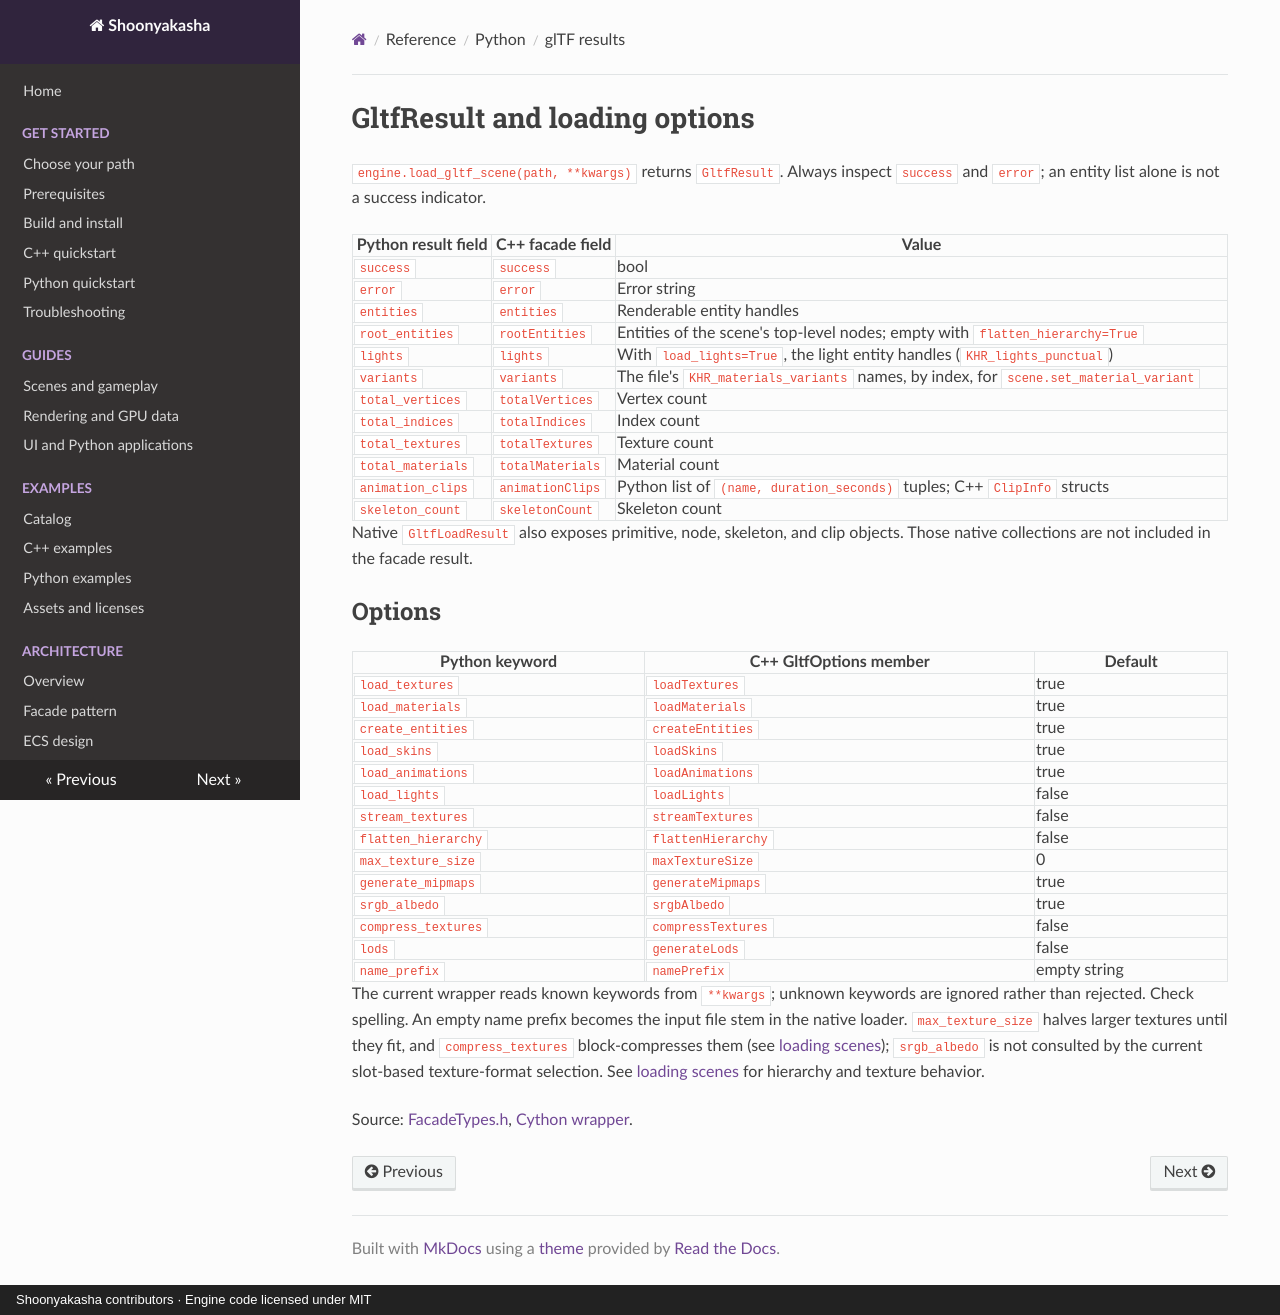

repository: Maximilian-Winter/Shoonyakasha · page: api/python/gltf-result/index.html · generator: mkdocs · copyright: Shoonyakasha contributors · Engine code licensed under MIT

# GltfResult and loading options

`engine.load_gltf_scene(path, **kwargs)` returns `GltfResult`. Always inspect `success` and `error`; an entity list alone is not a success indicator.

| Python result field | C++ facade field | Value |
|---|---|---|
| `success` | `success` | bool |
| `error` | `error` | Error string |
| `entities` | `entities` | Renderable entity handles |
| `root_entities` | `rootEntities` | Entities of the scene's top-level nodes; empty with `flatten_hierarchy=True` |
| `lights` | `lights` | With `load_lights=True`, the light entity handles (`KHR_lights_punctual`) |
| `variants` | `variants` | The file's `KHR_materials_variants` names, by index, for `scene.set_material_variant` |
| `total_vertices` | `totalVertices` | Vertex count |
| `total_indices` | `totalIndices` | Index count |
| `total_textures` | `totalTextures` | Texture count |
| `total_materials` | `totalMaterials` | Material count |
| `animation_clips` | `animationClips` | Python list of `(name, duration_seconds)` tuples; C++ `ClipInfo` structs |
| `skeleton_count` | `skeletonCount` | Skeleton count |

Native `GltfLoadResult` also exposes primitive, node, skeleton, and clip objects. Those native collections are not included in the facade result.

## Options

| Python keyword | C++ GltfOptions member | Default |
|---|---|---|
| `load_textures` | `loadTextures` | true |
| `load_materials` | `loadMaterials` | true |
| `create_entities` | `createEntities` | true |
| `load_skins` | `loadSkins` | true |
| `load_animations` | `loadAnimations` | true |
| `load_lights` | `loadLights` | false |
| `stream_textures` | `streamTextures` | false |
| `flatten_hierarchy` | `flattenHierarchy` | false |
| `max_texture_size` | `maxTextureSize` | 0 |
| `generate_mipmaps` | `generateMipmaps` | true |
| `srgb_albedo` | `srgbAlbedo` | true |
| `compress_textures` | `compressTextures` | false |
| `lods` | `generateLods` | false |
| `name_prefix` | `namePrefix` | empty string |

The current wrapper reads known keywords from `**kwargs`; unknown keywords are ignored rather than rejected. Check spelling. An empty name prefix becomes the input file stem in the native loader. `max_texture_size` halves larger textures until they fit, and `compress_textures` block-compresses them (see [loading scenes](../../guides/loading-scenes.md#texture-size-and-compression)); `srgb_albedo` is not consulted by the current slot-based texture-format selection. See [loading scenes](../../guides/loading-scenes.md) for hierarchy and texture behavior.

Source: [FacadeTypes.h](../../../include/Facade/FacadeTypes.h), [Cython wrapper](../../../python/shoonyakasha/_shoonyakasha.pyx).
